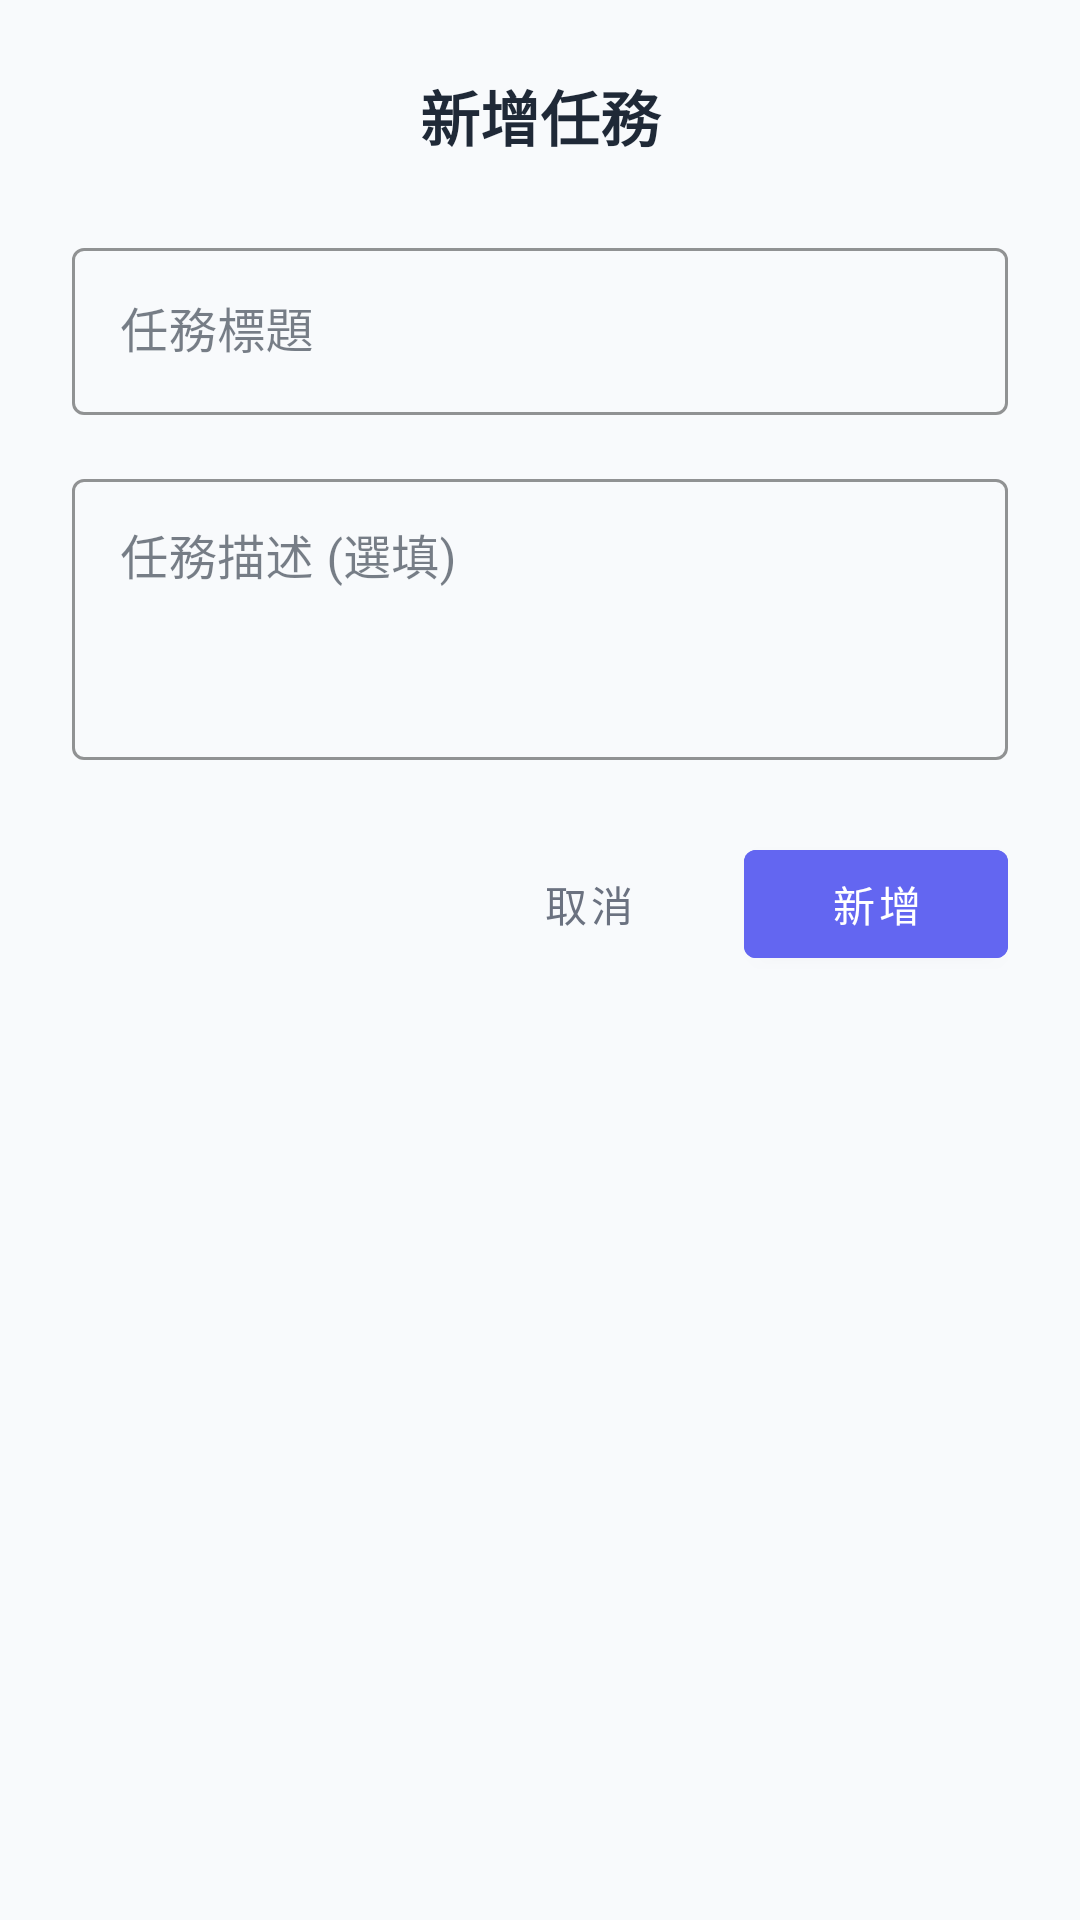

The Android layout XML behind this screen, and the referenced resources:
<!-- AndroidManifest.xml: application theme Theme.DoIt -->
<!-- res/layout/dialog_add_task.xml -->
<?xml version="1.0" encoding="utf-8"?>
<LinearLayout xmlns:android="http://schemas.android.com/apk/res/android"
    xmlns:app="http://schemas.android.com/apk/res-auto"
    android:layout_width="match_parent"
    android:layout_height="wrap_content"
    android:orientation="vertical"
    android:padding="24dp">

    
    <TextView
        android:layout_width="match_parent"
        android:layout_height="wrap_content"
        android:text="新增任務"
        android:textSize="20sp"
        android:textStyle="bold"
        android:textColor="@color/text_primary"
        android:gravity="center"
        android:layout_marginBottom="24dp" />

    
    <com.google.android.material.textfield.TextInputLayout
        android:layout_width="match_parent"
        android:layout_height="wrap_content"
        android:layout_marginBottom="16dp"
        app:boxStrokeColor="@color/primary_color"
        app:hintTextColor="@color/primary_color"
        style="@style/Widget.MaterialComponents.TextInputLayout.OutlinedBox">

        <com.google.android.material.textfield.TextInputEditText
            android:id="@+id/et_task_title"
            android:layout_width="match_parent"
            android:layout_height="wrap_content"
            android:hint="任務標題"
            android:maxLength="100"
            android:inputType="textCapSentences"
            android:textColor="@color/text_primary"
            android:textColorHint="@color/text_secondary" />

    </com.google.android.material.textfield.TextInputLayout>

    
    <com.google.android.material.textfield.TextInputLayout
        android:layout_width="match_parent"
        android:layout_height="wrap_content"
        android:layout_marginBottom="24dp"
        app:boxStrokeColor="@color/primary_color"
        app:hintTextColor="@color/primary_color"
        style="@style/Widget.MaterialComponents.TextInputLayout.OutlinedBox">

        <com.google.android.material.textfield.TextInputEditText
            android:id="@+id/et_task_description"
            android:layout_width="match_parent"
            android:layout_height="wrap_content"
            android:hint="任務描述 (選填)"
            android:maxLength="500"
            android:inputType="textCapSentences|textMultiLine"
            android:minLines="3"
            android:gravity="top"
            android:textColor="@color/text_primary"
            android:textColorHint="@color/text_secondary" />

    </com.google.android.material.textfield.TextInputLayout>

    
    <LinearLayout
        android:layout_width="match_parent"
        android:layout_height="wrap_content"
        android:orientation="horizontal"
        android:gravity="end">

        
        <com.google.android.material.button.MaterialButton
            android:id="@+id/btn_cancel"
            android:layout_width="wrap_content"
            android:layout_height="wrap_content"
            android:text="取消"
            android:textColor="@color/text_secondary"
            android:layout_marginEnd="8dp"
            style="@style/Widget.MaterialComponents.Button.TextButton" />

        
        <com.google.android.material.button.MaterialButton
            android:id="@+id/btn_confirm"
            android:layout_width="wrap_content"
            android:layout_height="wrap_content"
            android:text="新增"
            android:backgroundTint="@color/primary_color"
            android:textColor="@color/white"
            style="@style/Widget.MaterialComponents.Button" />

    </LinearLayout>

</LinearLayout>
<!-- resources referenced by this layout -->
<resources>
  <color name="primary_color">#6366F1</color>
  <color name="text_primary">#1F2937</color>
  <color name="text_secondary">#6B7280</color>
  <color name="white">#FFFFFF</color>
  <style name="Theme.DoIt" parent="Theme.MaterialComponents.DayNight.DarkActionBar">
          
          <item name="colorPrimary">@color/primary_color</item>
          <item name="colorPrimaryVariant">@color/primary_variant</item>
          <item name="colorOnPrimary">@color/white</item>
          
          <item name="colorSecondary">@color/secondary_color</item>
          <item name="colorSecondaryVariant">@color/secondary_variant</item>
          <item name="colorOnSecondary">@color/white</item>
          
          <item name="android:statusBarColor">?attr/colorPrimaryVariant</item>
          
          <item name="android:colorBackground">@color/background_color</item>
          <item name="colorSurface">@color/surface_color</item>
          <item name="colorOnSurface">@color/text_primary</item>
          
          <item name="colorError">@color/error_color</item>
          
          <item name="windowActionBar">false</item>
          <item name="windowNoTitle">true</item>
      </style>
  <color name="primary_variant">#4F46E5</color>
  <color name="secondary_color">#10B981</color>
  <color name="secondary_variant">#059669</color>
  <color name="background_color">#F8FAFC</color>
  <color name="surface_color">#FFFFFF</color>
  <color name="error_color">#EF4444</color>
</resources>
